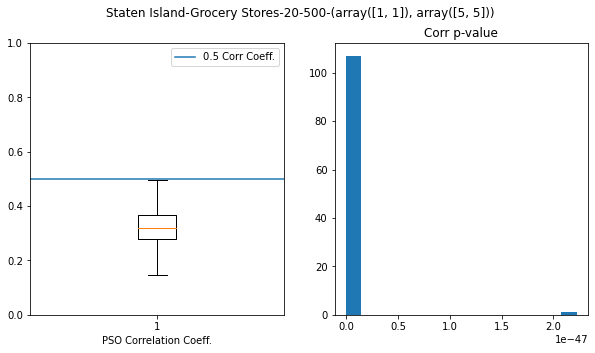

Source data for this figure (header and first rows):
census_tract, exp_distance, exp_area, corr, p
36085000300, 4.996, 1.014, 0.2324, 2.948546948129726e-116
36085000600, 4.968, 1.024, 0.2705, 2.5398221325667645e-158
36085000700, 4.997, 1.028, 0.2725, 9.302008470480825e-161
36085000800, 4.986, 1.07, 0.2786, 3.58529415312281e-168
36085000900, 4.996, 1.014, 0.3135, 7.780782096837301e-215
36085001100, 4.94, 1.031, 0.3282, 1.646634560202577e-236
36085001700, 4.959, 1.007, 0.2739, 2.1788565233229641e-162
36085001800, 4.999, 1.326, 0.1924, 1.4761998474727494e-79
36085002001, 4.992, 1.012, 0.2603, 2.354887756976948e-146
36085002002, 4.975, 1.02, 0.3044, 5.556656274019698e-202
36085002100, 4.99, 1.027, 0.3003, 1.9115004875866243e-196
36085002700, 4.972, 1.01, 0.2284, 3.4897572867312995e-112
36085002900, 4.944, 1.059, 0.3484, 3.9263516703183314e-268
36085003300, 4.995, 1.017, 0.2753, 3.841203759005499e-164
36085003600, 4.994, 1.013, 0.2885, 1.0024329601473824e-180
36085003900, 4.943, 1.13, 0.2151, 1.8746334150227676e-99
36085004000, 4.993, 1.009, 0.3364, 5.400709562843491e-249
36085004700, 4.999, 1.026, 0.2909, 6.422433139919141e-184
36085005000, 4.992, 1.016, 0.2984, 6.327037503437237e-194
36085005900, 4.915, 1.054, 0.2908, 9.005730514200339e-184
36085006400, 4.982, 1.015, 0.3318, 7.367226458263775e-242
36085006700, 4.95, 1.006, 0.2202, 3.1867007313196116e-104
36085007000, 4.97, 1.059, 0.3878, 0.0
36085007400, 4.989, 1.054, 0.3214, 2.5600353796502985e-226
36085007500, 4.995, 1.011, 0.2948, 5.40619622031418e-189
36085007700, 4.999, 1.062, 0.2351, 5.817718907559713e-119
36085008100, 4.991, 1.003, 0.277, 3.1698389461850036e-166
36085009601, 4.971, 1.032, 0.2887, 4.835929099867705e-181
36085009602, 4.985, 1.007, 0.3374, 1.1539624963342096e-250
36085009700, 4.919, 1.011, 0.277, 3.2859307282539796e-166
36085010500, 4.968, 1.004, 0.3658, 2.0693502047962783e-297
36085011201, 4.986, 1.058, 0.3622, 3.392338061340541e-291
36085011202, 4.985, 1.147, 0.3614, 8.013749207375781e-290
36085011401, 4.989, 1.01, 0.289, 1.7608973020228902e-181
36085011402, 4.996, 1.018, 0.3708, 3.5168211499495815e-306
36085012100, 4.994, 1.036, 0.2727, 5.12208950165265e-161
36085012200, 4.976, 1.005, 0.3431, 1.4341892199238815e-259
36085012500, 4.981, 1.052, 0.3069, 1.5696677828959632e-205
36085012804, 4.999, 1.052, 0.4389, 0.0
36085012805, 4.997, 1.035, 0.4525, 0.0
36085012806, 4.99, 1.129, 0.4404, 0.0
36085013201, 4.998, 1.008, 0.4326, 0.0
36085013203, 4.978, 1.002, 0.4263, 0.0
36085013204, 4.988, 1.011, 0.4657, 0.0
36085013301, 4.884, 1.02, 0.2187, 8.668991970602931e-103
36085013302, 4.998, 1.064, 0.2705, 2.75711230973207e-158
36085013400, 4.997, 1.057, 0.4394, 0.0
36085013800, 4.983, 1.023, 0.4141, 0.0
36085014100, 4.86, 1.043, 0.3319, 4.78020847850233e-242
36085014604, 4.994, 1.009, 0.4181, 0.0
36085014605, 4.981, 1.058, 0.3253, 4.160299359581473e-232
36085014606, 4.996, 1.057, 0.3777, 1.49759e-318
36085014607, 4.996, 1.01, 0.3953, 0.0
36085014608, 4.964, 1.027, 0.3761, 1.015516995e-315
36085014700, 4.975, 1.004, 0.257, 1.3667164956613275e-142
36085015100, 4.993, 1.009, 0.317, 8.41758359438708e-220
36085015601, 4.994, 1.01, 0.3935, 0.0
36085015602, 4.981, 1.005, 0.4052, 0.0
36085015603, 4.965, 1.008, 0.4949, 0.0
36085016901, 4.963, 1.052, 0.3038, 2.8291192632976525e-201
... 48 more rows
